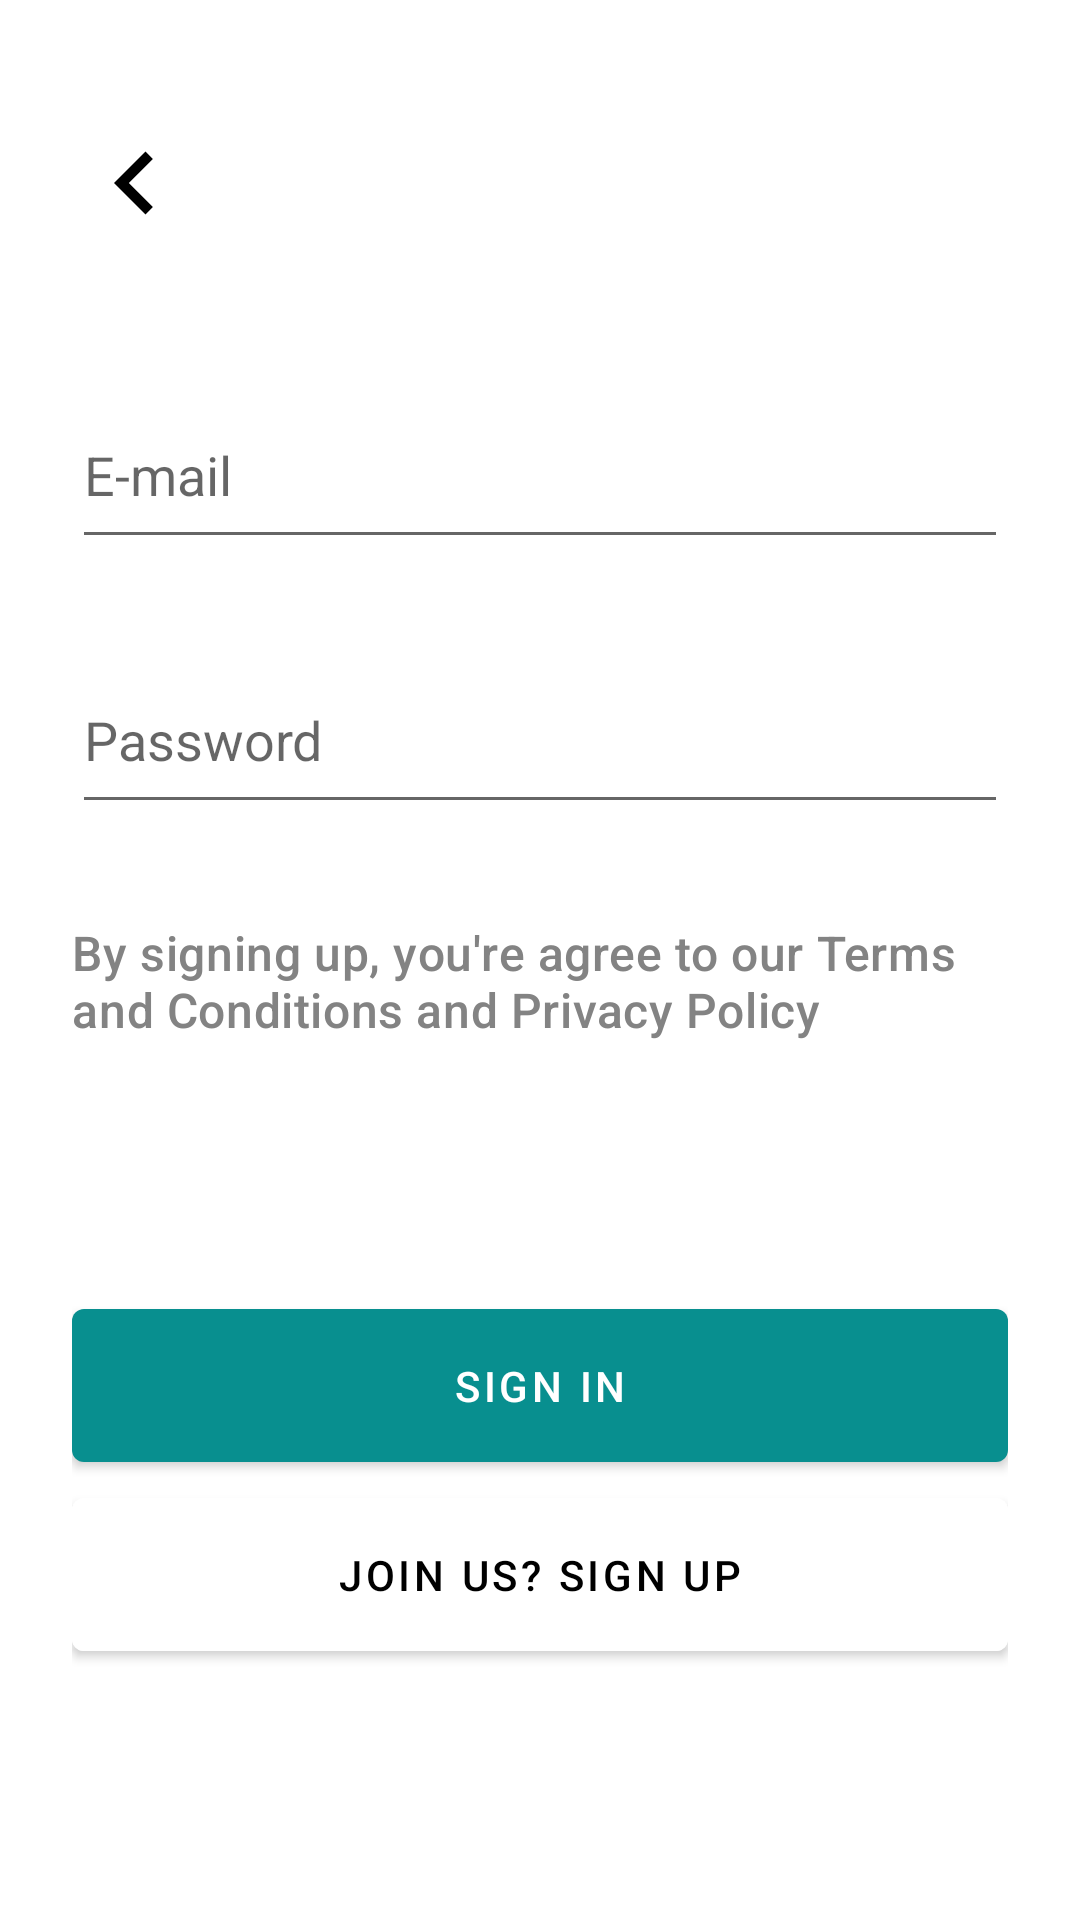

Produce the Android XML layout that renders to this screen, including the resource entries it uses.
<!-- AndroidManifest.xml: application theme Theme.AdogtMe -->
<!-- res/layout/fragment_login_in.xml -->
<?xml version="1.0" encoding="utf-8"?>
<layout xmlns:android="http://schemas.android.com/apk/res/android"
    xmlns:app="http://schemas.android.com/apk/res-auto"
    xmlns:tools="http://schemas.android.com/tools"
    tools:context=".AccountFragment"
    >

    <data>
        <variable
            name="accountSharedViewModel"
            type="br.google.developer.adogtme.views.AccountViewModel" />


        <variable
            name="fragment"
            type="br.google.developer.adogtme.fragments.LoginInFragment" />
    </data>

    <LinearLayout
        android:layout_width="match_parent"
        android:layout_height="match_parent"
        android:orientation="vertical"
        android:padding="24dp">
        <LinearLayout
            android:id="@+id/headerContainer"
            android:layout_width="match_parent"
            android:layout_height="wrap_content"
            app:layout_constraintTop_toTopOf="parent"
            app:layout_constraintStart_toStartOf="parent"
            android:paddingVertical="16dp">
            <com.google.android.material.imageview.ShapeableImageView
                android:layout_width="wrap_content"
                android:layout_height="wrap_content"
                app:layout_constraintTop_toTopOf="parent"
                app:layout_constraintStart_toStartOf="parent"
                android:tint="@color/black"
                app:srcCompat="@drawable/ic_chevron_left_42dp"
                android:onClick="@{() -> fragment.goBack()}"
                />
        </LinearLayout>
        <com.google.android.material.textfield.TextInputEditText
            android:id="@+id/inputMail"
            android:hint="E-mail"
            android:layout_width="match_parent"
            android:layout_height="wrap_content"
            app:layout_constraintTop_toBottomOf="@+id/rdgSex"
            app:layout_constraintStart_toStartOf="parent"
            android:paddingVertical="16dp"
            android:layout_marginTop="32dp" />
        <com.google.android.material.textfield.TextInputEditText
            android:id="@+id/inputPassword"
            android:hint="Password"
            android:layout_width="match_parent"
            android:layout_height="wrap_content"
            app:layout_constraintTop_toBottomOf="@+id/inputMail"
            app:layout_constraintStart_toStartOf="parent"
            android:paddingVertical="16dp"
            android:layout_marginTop="32dp"
            android:inputType="textPassword"/>
        <TextView
            android:text="@string/privacity_policy"
            android:layout_width="wrap_content"
            android:layout_height="wrap_content"
            android:textAppearance="?attr/textAppearanceHeadline6"
            android:layout_marginVertical="16dp"
            android:textColor="#838383"
            android:textStyle="normal"
            android:textSize="16sp"
            android:paddingVertical="16dp"
            android:layout_marginTop="32dp"
            app:layout_constraintTop_toBottomOf="@+id/inputPassword"
            app:layout_constraintStart_toStartOf="parent"
            />

        <TextView
            android:id="@+id/error_message"
            android:visibility="invisible"
            android:layout_width="wrap_content"
            android:layout_height="wrap_content"
            android:textAppearance="?attr/textAppearanceHeadline6"
            android:textColor="#9E1A1A"
            android:textStyle="normal"
            android:textSize="14dp"
            android:paddingVertical="16dp"
            app:layout_constraintTop_toBottomOf="@+id/inputPassword"
            app:layout_constraintStart_toStartOf="parent"
            />
        <LinearLayout
            android:orientation="vertical"
            android:layout_width="match_parent"
            android:layout_height="wrap_content"
            app:layout_constraintTop_toBottomOf="@+id/scrollView"
            app:layout_constraintStart_toStartOf="parent">
            <com.google.android.material.button.MaterialButton
                android:id="@+id/btnSignUp"
                android:text="@string/sign_in"
                android:paddingVertical="16dp"
                android:paddingHorizontal="32dp"
                android:layout_width="match_parent"
                android:layout_height="wrap_content"
                android:layout_gravity="center_vertical"
                app:layout_constraintTop_toTopOf="parent"
                app:layout_constraintStart_toStartOf="parent"
                android:onClick="@{() -> fragment.handleSignInRegistry()}"
                />
            <com.google.android.material.button.MaterialButton
                android:text="@string/join_us_sign_up"
                android:paddingVertical="16dp"
                android:paddingHorizontal="32dp"
                android:layout_width="match_parent"
                android:layout_height="wrap_content"
                android:layout_gravity="center_vertical"
                app:layout_constraintTop_toBottomOf="@+id/btnSignUp"
                app:layout_constraintStart_toStartOf="parent"
                android:textColor="@color/black"
                android:backgroundTint="@color/white"
                android:onClick="@{() -> fragment.goBack()}"
                />
        </LinearLayout>

    </LinearLayout>
</layout>
<!-- resources referenced by this layout -->
<resources>
  <color name="black">#FF000000</color>
  <color name="white">#FFFFFFFF</color>
  <!-- drawable ic_chevron_left_42dp (drawable) -->
  <vector android:height="42dp" android:tint="#000000"
      android:viewportHeight="24" android:viewportWidth="24"
      android:width="42dp" xmlns:android="http://schemas.android.com/apk/res/android">
      <path android:fillColor="@android:color/white" android:pathData="M15.41,7.41L14,6l-6,6 6,6 1.41,-1.41L10.83,12z"/>
  </vector>
  <string name="join_us_sign_up">Join us? Sign Up</string>
  <string name="privacity_policy">By signing up, you\'re agree to our Terms and Conditions and Privacy Policy</string>
  <string name="sign_in">Sign In</string>
  <style name="Theme.AdogtMe" parent="Theme.MaterialComponents.DayNight.DarkActionBar">
          
          <item name="colorPrimary">@color/teal_700</item>
          <item name="colorPrimaryVariant">@color/teal_200</item>
          <item name="colorOnPrimary">@color/white</item>
          
          <item name="colorSecondary">@color/teal_200</item>
          <item name="colorSecondaryVariant">@color/teal_700</item>
          <item name="colorOnSecondary">@color/black</item>
          
          <item name="android:statusBarColor" tools:targetApi="l">?attr/colorPrimaryVariant</item>
          
      </style>
  <color name="teal_700">#088F8F</color>
  <color name="teal_200">#FF018786</color>
</resources>
